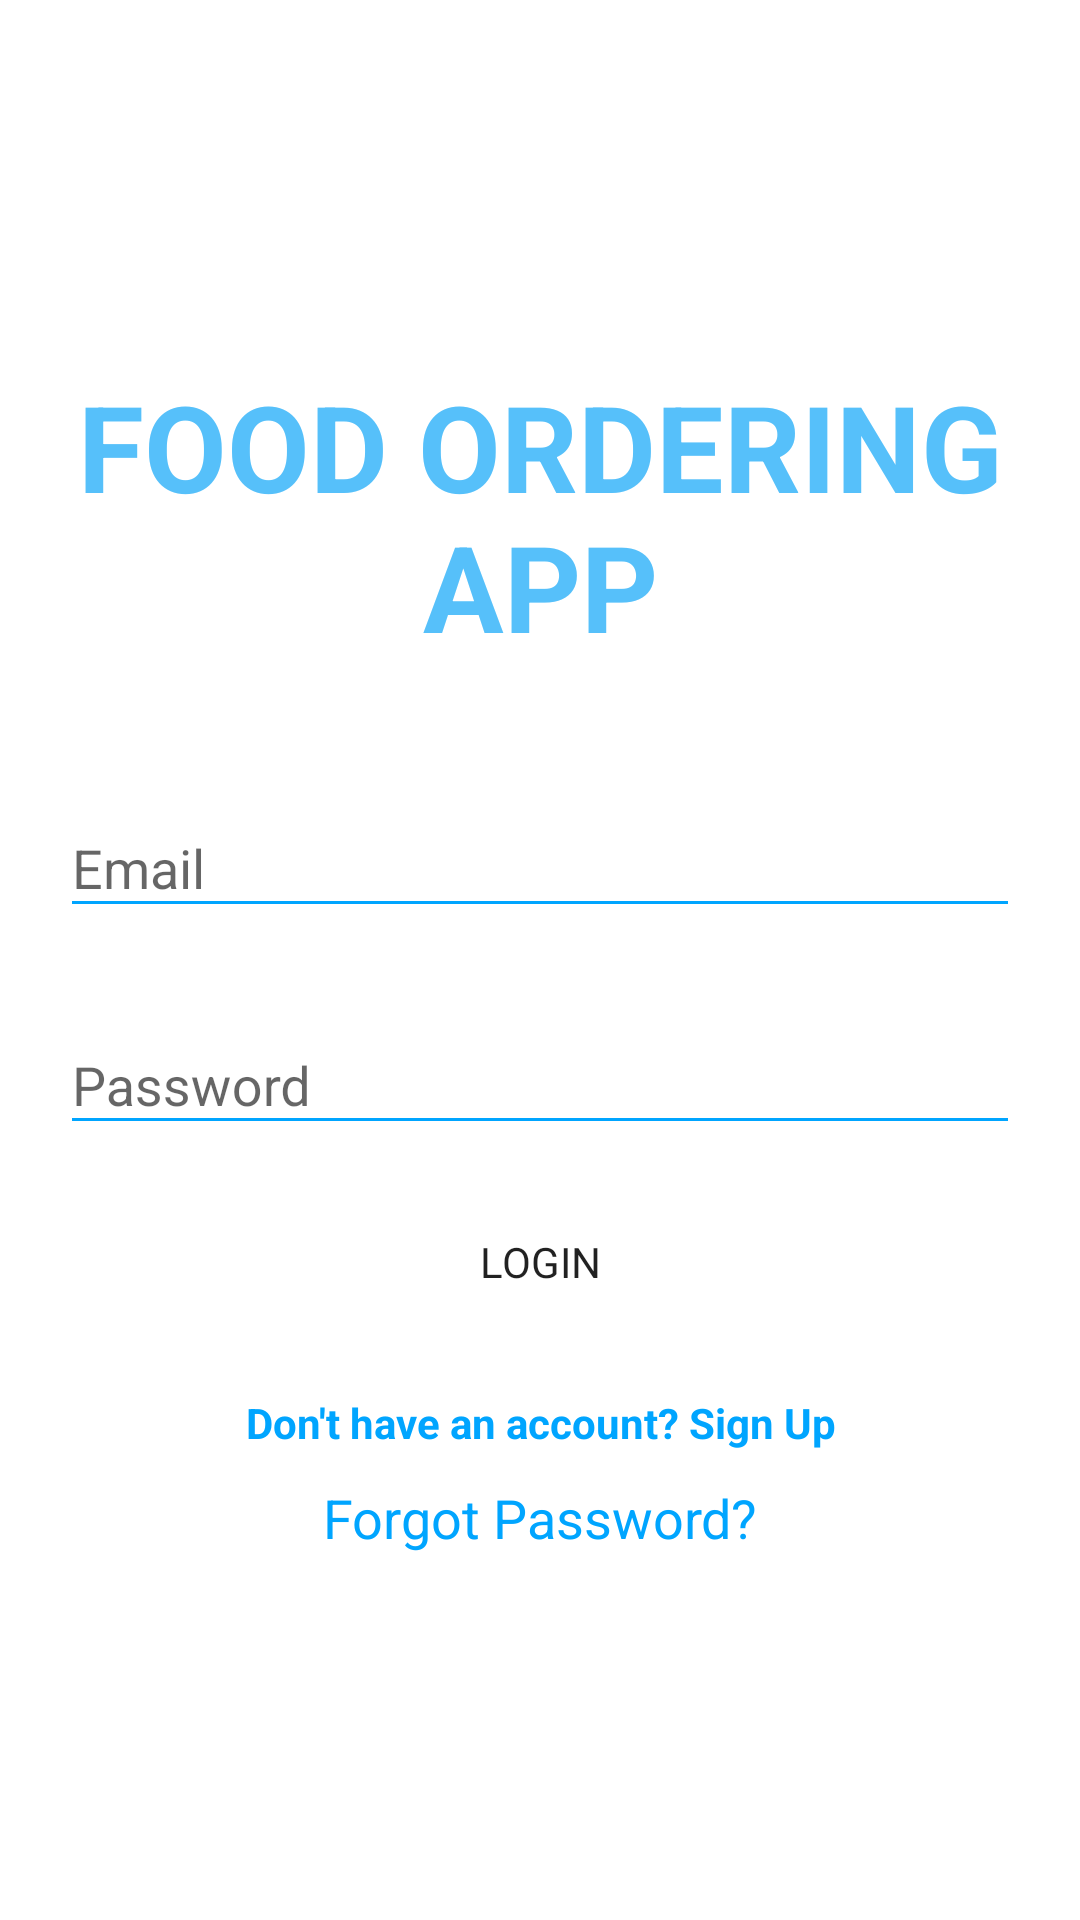

This screen was rendered from an Android layout file. Write that file and the resources it references.
<!-- AndroidManifest.xml: application theme AppTheme.Font -->
<!-- res/layout/activity_login.xml -->
<?xml version="1.0" encoding="utf-8"?>
<LinearLayout
    xmlns:android="http://schemas.android.com/apk/res/android"
    xmlns:app="http://schemas.android.com/apk/res-auto"
    style="@style/parent"
    app:cardCornerRadius="@dimen/loginCardRadius"
    android:elevation="5dp"
    android:layout_gravity="center"
    android:background="@color/whiteCardColor">


    <LinearLayout
        android:layout_width="match_parent"
        android:layout_height="wrap_content"
        android:orientation="vertical"
        android:layout_gravity="center"
        android:padding="@dimen/loginViewsMargin">

        <TextView
            android:layout_width="match_parent"
            android:layout_height="wrap_content"
            android:text="FOOD ORDERING APP"
            android:textSize="40dp"
            android:textStyle="bold"
            android:layout_marginBottom="15dp"
            android:textColor="#56C0FA"
            android:gravity="center_horizontal"
            android:layout_gravity="center_horizontal"/>

        <com.google.android.material.textfield.TextInputLayout
            android:id="@+id/textInputEmail"
            style="@style/parent"
            android:layout_marginTop="@dimen/loginViewsMargin">

            <EditText
                android:id="@+id/email"
                style="@style/modifiedEditText"
                android:hint="@string/login_email_hint"
                android:inputType="textEmailAddress"
                android:maxLines="1" />
        </com.google.android.material.textfield.TextInputLayout>

        <com.google.android.material.textfield.TextInputLayout
            android:id="@+id/textInputPassword"
            style="@style/parent"
            android:layout_marginBottom="15dp"
            android:layout_marginTop="@dimen/loginViewsMargin">

            <EditText
                android:id="@+id/password"
                style="@style/modifiedEditText"
                android:hint="@string/login_password_hint"
                android:inputType="textPassword"
                android:maxLines="1" />
        </com.google.android.material.textfield.TextInputLayout>



        <Button
            android:id="@+id/cirLoginButton"
            android:backgroundTint="@color/primaryTextColor"
            android:layout_width="match_parent"
            android:layout_height="wrap_content"
            android:layout_gravity="center_horizontal"
            android:onClick="Login"
            android:background="@drawable/shape"
            android:text="Login" />

        <TextView
            style="@style/parent"
            android:layout_marginTop="@dimen/loginViewsMargin"
            android:id="@+id/redirect"
            android:text="@string/login_signup_hint"
            android:textAlignment="center"
            android:textColor="@color/primaryTextColor"
            android:textStyle="bold" />

        <TextView
            style="@style/parent"
            android:layout_gravity="end"
            android:layout_marginTop="10dp"
            android:text="Forgot Password?"
            android:onClick="forgotPassword"
            android:textColor="@color/primaryTextColor"
            android:gravity="center"
            android:textSize="@dimen/newsMoreTextSize" />


    </LinearLayout>
</LinearLayout>
<!-- resources referenced by this layout -->
<resources>
  <color name="primaryTextColor">#00a5ff</color>
  <color name="whiteCardColor">#fff</color>
  <dimen name="loginCardRadius">20dp</dimen>
  <dimen name="loginViewsMargin">20dp</dimen>
  <dimen name="newsMoreTextSize">18sp</dimen>
  <string name="login_email_hint">Email</string>
  <string name="login_password_hint">Password</string>
  <string name="login_signup_hint">Don\'t have an account? Sign Up</string>
  <style name="modifiedEditText" parent="parent">
          <item name="android:textSize">@dimen/newsMoreTextSize</item>
          <item name="android:backgroundTint">@color/primaryTextColor</item>
      </style>
  <style name="parent">
          <item name="android:layout_width">match_parent</item>
          <item name="android:layout_height">match_parent</item>
      </style>
  <style name="AppTheme.Font" parent="AppTheme">
          <item name="android:fontFamily">sans-serif</item>
      </style>
  <style name="AppTheme" parent="Theme.AppCompat.Light.DarkActionBar">
          
          <item name="colorPrimary">@color/colorPrimary</item>
          <item name="colorPrimaryDark">@color/colorPrimaryDark</item>
          <item name="colorAccent">@color/colorAccent</item>
      </style>
  <color name="colorPrimary">#6200EE</color>
  <color name="colorPrimaryDark">#3700B3</color>
  <color name="colorAccent">#03DAC5</color>
</resources>
